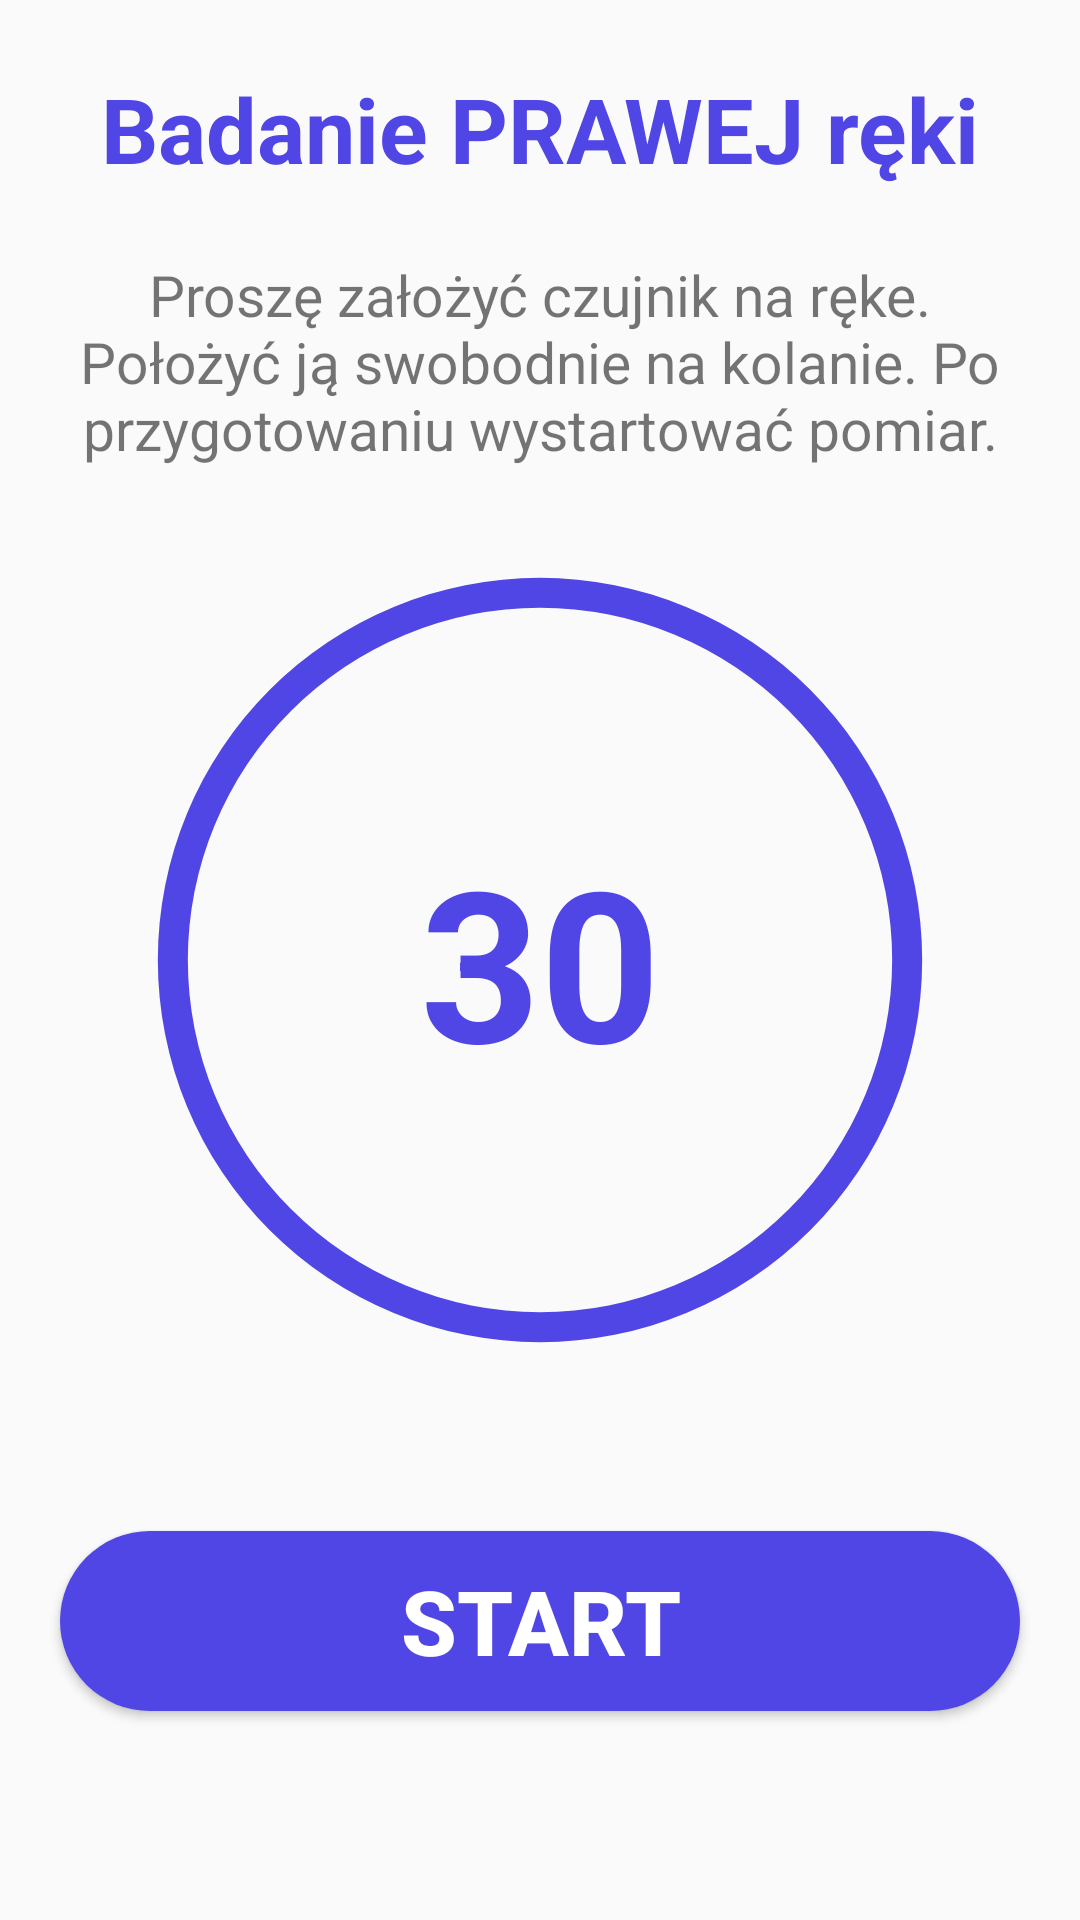

Reconstruct the res/layout file that produces this screen, plus the resources it refers to.
<!-- AndroidManifest.xml: application theme ParkinsonsDisease -->
<!-- res/layout/fragment_device_setup.xml -->
<?xml version="1.0" encoding="utf-8"?>
<androidx.constraintlayout.widget.ConstraintLayout xmlns:android="http://schemas.android.com/apk/res/android"
    xmlns:app="http://schemas.android.com/apk/res-auto"
    xmlns:tools="http://schemas.android.com/tools"
    android:layout_width="match_parent"
    android:layout_height="match_parent"
    android:layout_margin="20dp">

    <ProgressBar
        android:id="@+id/progressBar"
        style="?android:attr/progressBarStyleHorizontal"
        android:layout_width="270dp"
        android:layout_height="270dp"
        android:background="@drawable/circle_shape"
        android:indeterminate="false"
        android:max="30"
        android:progress="30"
        android:progressDrawable="@drawable/circle"
        android:rotation="-90"
        app:layout_constraintBottom_toBottomOf="parent"
        app:layout_constraintEnd_toEndOf="parent"
        app:layout_constraintStart_toStartOf="parent"
        app:layout_constraintTop_toTopOf="parent" />

    <TextView
        android:id="@+id/textViewTime"
        android:layout_width="wrap_content"
        android:layout_height="wrap_content"
        android:layout_centerInParent="true"
        android:text="30"
        android:textColor="@color/colorPrimary"
        android:textSize="70sp"
        android:textStyle="bold"
        app:layout_constraintBottom_toBottomOf="parent"
        app:layout_constraintEnd_toEndOf="parent"
        app:layout_constraintStart_toStartOf="parent"
        app:layout_constraintTop_toTopOf="parent" />


    <TextView
        android:id="@+id/connect_title"
        android:layout_width="match_parent"
        android:layout_height="wrap_content"
        android:gravity="center"
        android:text="Badanie PRAWEJ ręki"
        android:textColor="@color/colorPrimary"
        android:textSize="30sp"
        android:textStyle="bold"
        android:layout_marginRight="20dp"
        android:layout_marginLeft="20dp"
        app:layout_constraintBottom_toTopOf="@+id/connect_information_window"
        app:layout_constraintEnd_toEndOf="parent"
        app:layout_constraintStart_toStartOf="parent"
        app:layout_constraintTop_toTopOf="parent" />

    <TextView
        android:id="@+id/connect_information_window"
        android:layout_width="match_parent"
        android:layout_height="wrap_content"
        android:text="@string/information_service"
        android:textSize="19sp"
        android:layout_marginLeft="20dp"
        android:gravity="center_horizontal"
        android:layout_marginRight="20dp"
        app:layout_constraintBottom_toTopOf="@+id/progressBar"
        app:layout_constraintEnd_toEndOf="parent"
        app:layout_constraintHorizontal_bias="0.0"
        app:layout_constraintStart_toStartOf="parent"
        app:layout_constraintTop_toTopOf="parent"
        app:layout_constraintVertical_bias="0.744" />

    <Button
        android:id="@+id/startTestBtn"
        android:layout_width="match_parent"
        android:layout_height="60dp"
        android:layout_marginLeft="20dp"
        android:layout_marginTop="36dp"
        android:layout_marginRight="20dp"
        android:background="@drawable/background_button_login"
        android:text="Start"
        android:textAllCaps="true"
        android:textColor="@color/white"
        android:textSize="30dp"
        android:textStyle="bold"
        app:layout_constraintBottom_toBottomOf="parent"
        app:layout_constraintEnd_toEndOf="parent"
        app:layout_constraintHorizontal_bias="0.6"
        app:layout_constraintStart_toStartOf="parent"
        app:layout_constraintTop_toBottomOf="@+id/progressBar"
        app:layout_constraintVertical_bias="0.219" />

    <Button
        android:id="@+id/stopTestBtn"
        android:layout_width="match_parent"
        android:layout_height="60dp"
        android:layout_marginLeft="20dp"
        android:layout_marginTop="36dp"
        android:layout_marginRight="20dp"
        android:background="@drawable/background_button_login"
        android:text="Zapisz test"
        android:textAllCaps="true"
        android:textColor="@color/white"
        android:visibility="invisible"
        android:textSize="30dp"
        android:textStyle="bold"
        app:layout_constraintBottom_toBottomOf="parent"
        app:layout_constraintEnd_toEndOf="parent"
        app:layout_constraintHorizontal_bias="0.6"
        app:layout_constraintStart_toStartOf="parent"
        app:layout_constraintTop_toBottomOf="@+id/progressBar"
        app:layout_constraintVertical_bias="0.219" />

</androidx.constraintlayout.widget.ConstraintLayout>
<!-- resources referenced by this layout -->
<resources>
  <color name="colorPrimary">#4F46E5</color>
  <color name="white">#FFFFFFFF</color>
  <!-- drawable background_button_login (drawable-v24) -->
  <shape xmlns:android="http://schemas.android.com/apk/res/android"
      android:layout_width="wrap_content"
      android:layout_height="wrap_content"
      android:shape="rectangle">
  
      <gradient
          android:angle="135"
          android:endColor="@color/colorPrimary"
          android:startColor="@color/colorPrimary"
          android:type="linear" />
  
  
      <corners android:radius="150dp">
  
      </corners>
  </shape>
  <!-- drawable circle (drawable) -->
  <?xml version="1.0" encoding="utf-8"?>
  <shape xmlns:android="http://schemas.android.com/apk/res/android"
      android:innerRadiusRatio="2.3"
      android:shape="ring"
      android:thickness="10dp"
      android:useLevel="true">
      <solid android:color="@color/colorPrimary" />
  </shape>
  <string name="information_service">Proszę założyć czujnik na ręke. Położyć ją swobodnie na kolanie. Po przygotowaniu wystartować pomiar.</string>
  <style name="ParkinsonsDisease" parent="Theme.AppCompat.DayNight.DarkActionBar">
          
          <item name="colorPrimary">#4F46E5</item>
          <item name="colorAccent">@color/colorAccent</item>
      </style>
  <color name="colorAccent">#AB1D79</color>
</resources>
